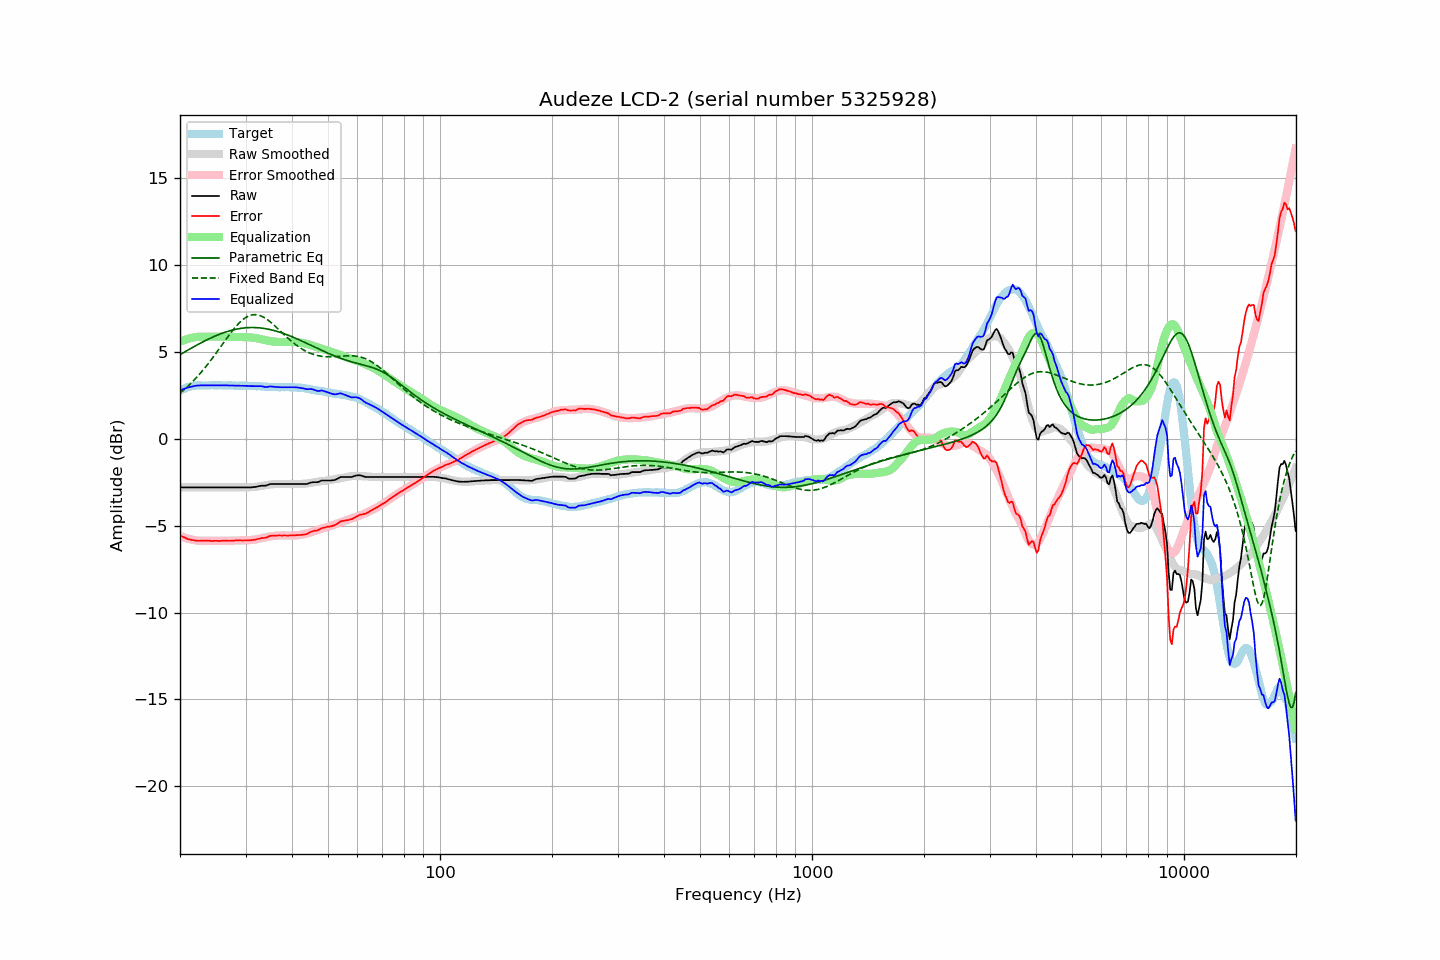

Values plotted in this chart, from the file beside it:
frequency, raw, error, smoothed, error_smoothed, equalization, parametric_eq, fixed_band_eq, equalized_raw, equalized_smoothed, target
20.00, -2.80, -5.56, -2.80, -5.59, 5.59, 4.84, 2.62, 2.79, 2.79, 2.76
20.20, -2.80, -5.61, -2.80, -5.63, 5.63, 4.89, 2.70, 2.82, 2.82, 2.81
20.40, -2.80, -5.66, -2.80, -5.66, 5.66, 4.94, 2.78, 2.86, 2.86, 2.86
20.61, -2.80, -5.69, -2.80, -5.69, 5.69, 5.00, 2.86, 2.89, 2.89, 2.89
20.81, -2.80, -5.74, -2.80, -5.72, 5.72, 5.05, 2.94, 2.92, 2.92, 2.94
21.02, -2.80, -5.78, -2.80, -5.75, 5.75, 5.11, 3.03, 2.95, 2.95, 2.98
21.23, -2.80, -5.80, -2.80, -5.78, 5.78, 5.16, 3.11, 2.97, 2.97, 2.99
21.44, -2.80, -5.82, -2.80, -5.80, 5.80, 5.21, 3.21, 3.00, 3.00, 3.01
21.66, -2.80, -5.84, -2.80, -5.82, 5.82, 5.26, 3.30, 3.02, 3.02, 3.03
21.87, -2.80, -5.85, -2.80, -5.84, 5.84, 5.31, 3.39, 3.03, 3.03, 3.04
22.09, -2.80, -5.86, -2.80, -5.85, 5.85, 5.37, 3.49, 3.05, 3.05, 3.06
22.31, -2.80, -5.87, -2.80, -5.86, 5.86, 5.42, 3.59, 3.06, 3.06, 3.07
22.54, -2.80, -5.87, -2.80, -5.87, 5.87, 5.47, 3.70, 3.07, 3.07, 3.07
22.76, -2.80, -5.87, -2.80, -5.87, 5.87, 5.51, 3.80, 3.07, 3.07, 3.07
22.99, -2.80, -5.86, -2.80, -5.87, 5.87, 5.56, 3.91, 3.07, 3.07, 3.06
23.22, -2.80, -5.86, -2.80, -5.88, 5.88, 5.61, 4.02, 3.07, 3.07, 3.06
23.45, -2.80, -5.86, -2.80, -5.88, 5.88, 5.66, 4.14, 3.07, 3.07, 3.06
23.69, -2.80, -5.87, -2.80, -5.88, 5.88, 5.70, 4.25, 3.07, 3.07, 3.07
23.92, -2.80, -5.87, -2.80, -5.88, 5.88, 5.75, 4.37, 3.07, 3.07, 3.07
24.16, -2.80, -5.88, -2.80, -5.88, 5.88, 5.79, 4.49, 3.07, 3.07, 3.08
24.40, -2.80, -5.89, -2.80, -5.88, 5.88, 5.83, 4.62, 3.07, 3.07, 3.08
24.65, -2.80, -5.88, -2.80, -5.87, 5.87, 5.87, 4.74, 3.07, 3.07, 3.07
24.89, -2.80, -5.88, -2.80, -5.88, 5.88, 5.91, 4.87, 3.07, 3.07, 3.07
25.14, -2.80, -5.87, -2.80, -5.88, 5.88, 5.95, 4.99, 3.07, 3.07, 3.07
25.39, -2.80, -5.88, -2.80, -5.88, 5.88, 5.99, 5.12, 3.08, 3.08, 3.08
25.65, -2.80, -5.88, -2.80, -5.88, 5.88, 6.03, 5.25, 3.08, 3.08, 3.08
25.91, -2.80, -5.87, -2.80, -5.88, 5.88, 6.06, 5.38, 3.07, 3.07, 3.07
26.16, -2.80, -5.87, -2.80, -5.88, 5.88, 6.10, 5.51, 3.07, 3.07, 3.07
26.43, -2.80, -5.87, -2.80, -5.87, 5.87, 6.13, 5.64, 3.07, 3.07, 3.07
26.69, -2.80, -5.87, -2.80, -5.87, 5.87, 6.16, 5.77, 3.07, 3.07, 3.06
26.96, -2.80, -5.88, -2.80, -5.87, 5.87, 6.19, 5.90, 3.07, 3.07, 3.07
27.23, -2.80, -5.87, -2.80, -5.87, 5.87, 6.21, 6.02, 3.06, 3.06, 3.07
27.50, -2.80, -5.87, -2.80, -5.86, 5.86, 6.24, 6.14, 3.06, 3.06, 3.07
27.77, -2.80, -5.86, -2.80, -5.86, 5.86, 6.26, 6.26, 3.06, 3.06, 3.06
28.05, -2.80, -5.86, -2.80, -5.86, 5.86, 6.28, 6.37, 3.06, 3.06, 3.06
28.33, -2.80, -5.85, -2.80, -5.86, 5.86, 6.30, 6.48, 3.06, 3.06, 3.05
28.62, -2.80, -5.85, -2.80, -5.86, 5.86, 6.32, 6.58, 3.06, 3.05, 3.04
28.90, -2.80, -5.85, -2.81, -5.86, 5.86, 6.34, 6.68, 3.06, 3.05, 3.05
29.19, -2.80, -5.84, -2.81, -5.86, 5.86, 6.35, 6.77, 3.06, 3.05, 3.04
29.48, -2.80, -5.86, -2.81, -5.86, 5.86, 6.37, 6.85, 3.05, 3.05, 3.06
29.78, -2.80, -5.85, -2.81, -5.85, 5.85, 6.38, 6.92, 3.05, 3.05, 3.05
30.08, -2.80, -5.86, -2.80, -5.85, 5.85, 6.39, 6.98, 3.05, 3.04, 3.05
30.38, -2.80, -5.85, -2.80, -5.84, 5.84, 6.39, 7.03, 3.04, 3.04, 3.04
30.68, -2.80, -5.84, -2.79, -5.83, 5.83, 6.40, 7.08, 3.03, 3.04, 3.04
30.99, -2.80, -5.84, -2.79, -5.83, 5.83, 6.40, 7.11, 3.03, 3.04, 3.04
31.30, -2.79, -5.83, -2.78, -5.82, 5.82, 6.40, 7.13, 3.03, 3.04, 3.04
31.61, -2.78, -5.82, -2.78, -5.81, 5.81, 6.40, 7.14, 3.03, 3.03, 3.03
31.93, -2.77, -5.80, -2.77, -5.80, 5.80, 6.40, 7.14, 3.02, 3.03, 3.03
32.24, -2.75, -5.77, -2.75, -5.78, 5.78, 6.39, 7.13, 3.03, 3.02, 3.02
32.57, -2.73, -5.76, -2.74, -5.76, 5.76, 6.38, 7.11, 3.03, 3.02, 3.03
32.89, -2.71, -5.73, -2.72, -5.74, 5.74, 6.37, 7.08, 3.03, 3.01, 3.02
33.22, -2.70, -5.71, -2.71, -5.72, 5.72, 6.36, 7.04, 3.02, 3.01, 3.01
33.55, -2.70, -5.71, -2.69, -5.70, 5.70, 6.35, 6.99, 2.99, 3.00, 3.01
33.89, -2.70, -5.70, -2.68, -5.68, 5.68, 6.34, 6.94, 2.97, 3.00, 2.99
34.23, -2.68, -5.68, -2.66, -5.66, 5.66, 6.32, 6.88, 2.97, 2.99, 3.00
34.57, -2.64, -5.63, -2.65, -5.64, 5.64, 6.30, 6.81, 3.00, 2.99, 2.99
34.92, -2.61, -5.60, -2.64, -5.62, 5.62, 6.28, 6.74, 3.01, 2.98, 2.98
35.27, -2.60, -5.58, -2.63, -5.61, 5.61, 6.26, 6.66, 3.00, 2.98, 2.98
35.62, -2.60, -5.58, -2.62, -5.59, 5.59, 6.24, 6.58, 2.99, 2.98, 2.97
35.97, -2.60, -5.57, -2.61, -5.59, 5.59, 6.21, 6.49, 2.98, 2.97, 2.97
... 635 more rows
